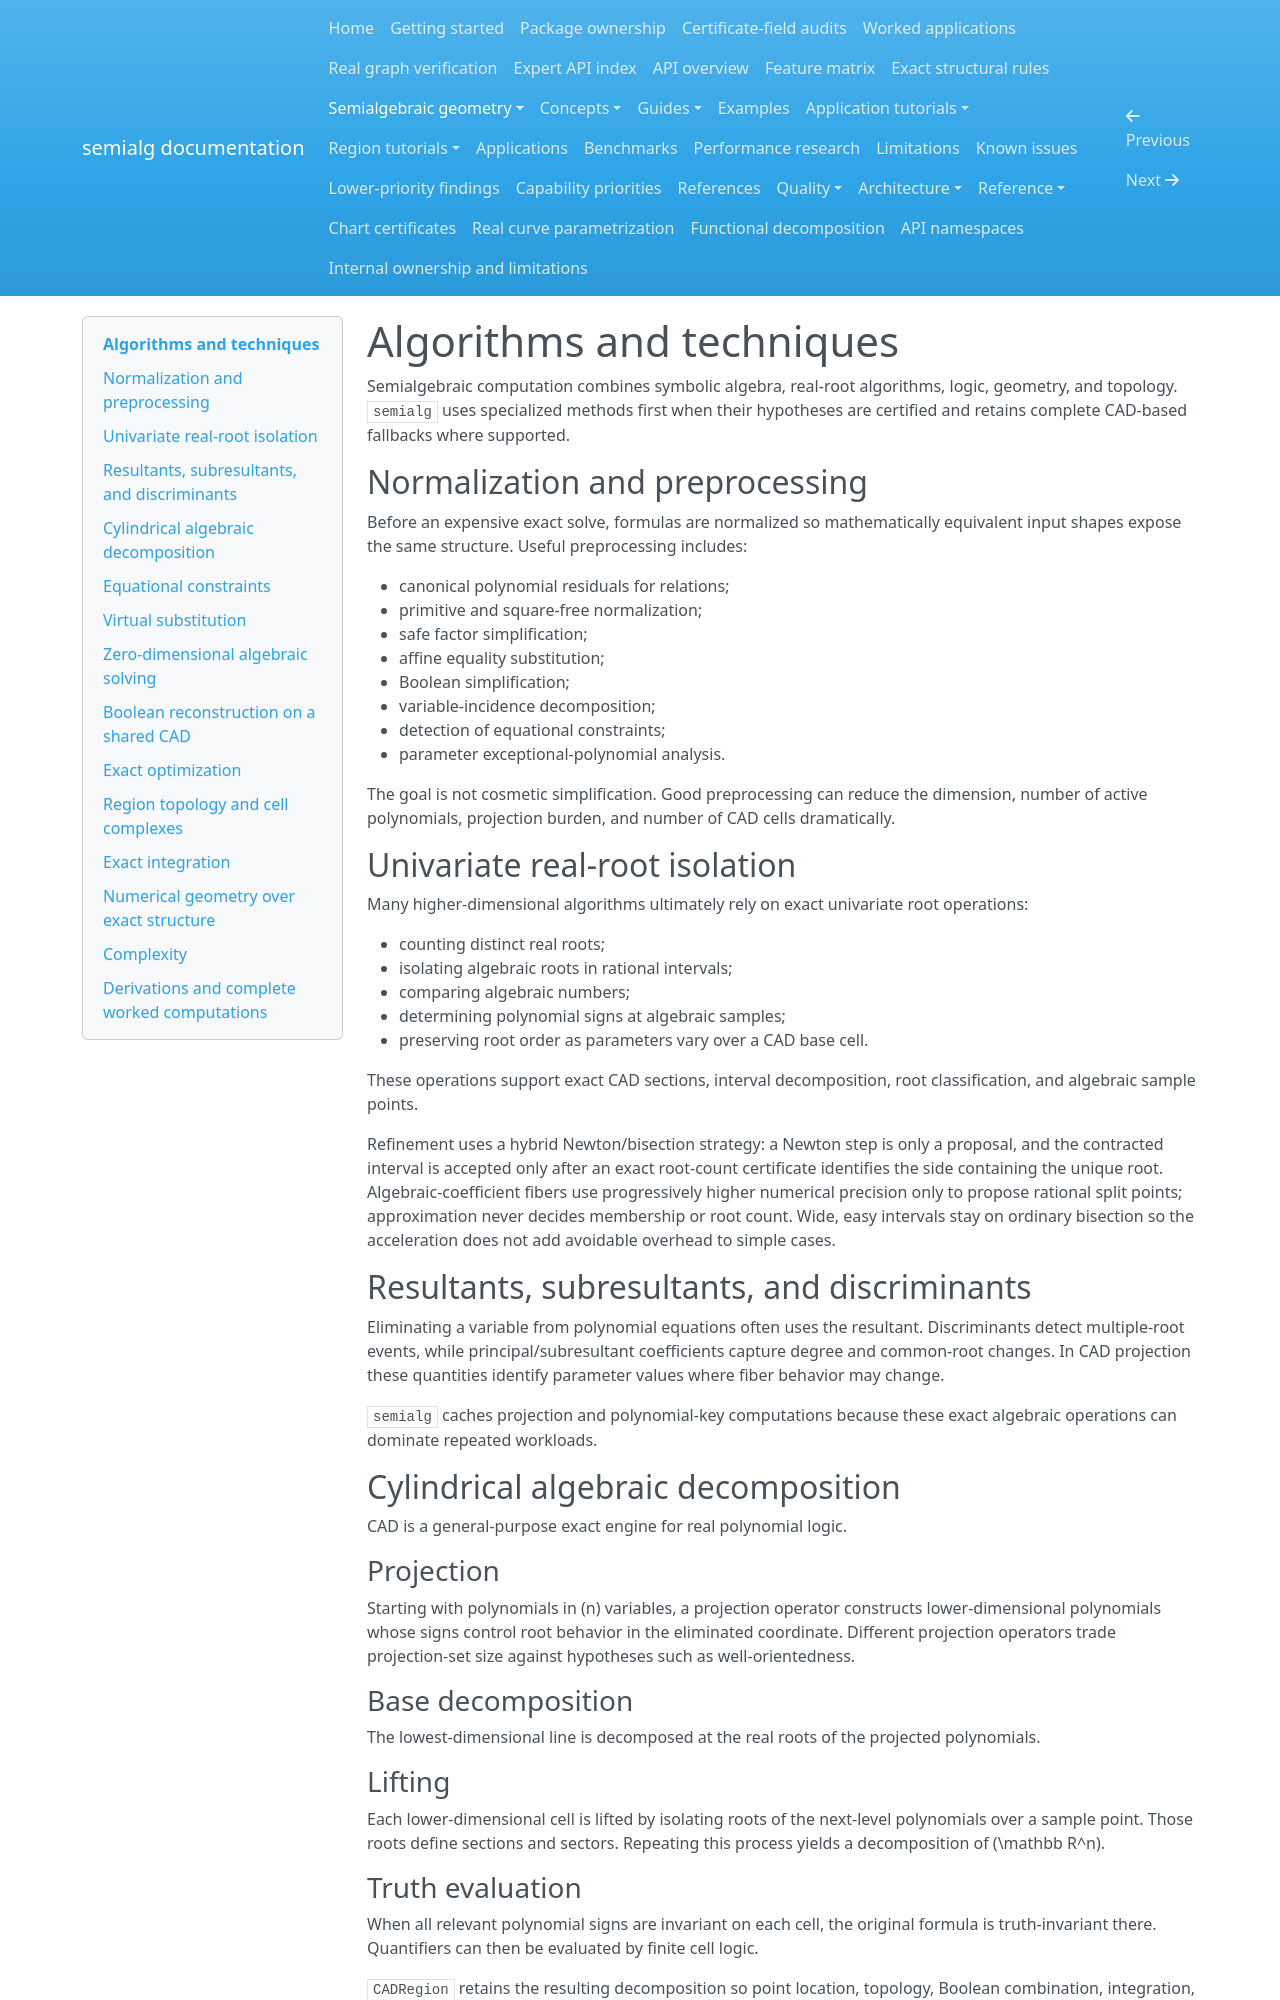

repository: BhuvaneshBhatt/semialg · page: semialgebraic_geometry/algorithms/index.html · generator: mkdocs

# Algorithms and techniques

Semialgebraic computation combines symbolic algebra, real-root algorithms, logic, geometry, and topology. `semialg` uses specialized methods first when their hypotheses are certified and retains complete CAD-based fallbacks where supported.

## Normalization and preprocessing

Before an expensive exact solve, formulas are normalized so mathematically equivalent input shapes expose the same structure. Useful preprocessing includes:

- canonical polynomial residuals for relations;
- primitive and square-free normalization;
- safe factor simplification;
- affine equality substitution;
- Boolean simplification;
- variable-incidence decomposition;
- detection of equational constraints;
- parameter exceptional-polynomial analysis.

The goal is not cosmetic simplification. Good preprocessing can reduce the dimension, number of active polynomials, projection burden, and number of CAD cells dramatically.

## Univariate real-root isolation

Many higher-dimensional algorithms ultimately rely on exact univariate root operations:

- counting distinct real roots;
- isolating algebraic roots in rational intervals;
- comparing algebraic numbers;
- determining polynomial signs at algebraic samples;
- preserving root order as parameters vary over a CAD base cell.

These operations support exact CAD sections, interval decomposition, root classification, and algebraic sample points.

Refinement uses a hybrid Newton/bisection strategy: a Newton step is only a proposal, and the contracted interval is accepted only after an exact root-count certificate identifies the side containing the unique root.  Algebraic-coefficient fibers use progressively higher numerical precision only to propose rational split points; approximation never decides membership or root count.  Wide, easy intervals stay on ordinary bisection so the acceleration does not add avoidable overhead to simple cases.

## Resultants, subresultants, and discriminants

Eliminating a variable from polynomial equations often uses the resultant. Discriminants detect multiple-root events, while principal/subresultant coefficients capture degree and common-root changes. In CAD projection these quantities identify parameter values where fiber behavior may change.

`semialg` caches projection and polynomial-key computations because these exact algebraic operations can dominate repeated workloads.

## Cylindrical algebraic decomposition

CAD is a general-purpose exact engine for real polynomial logic.

### Projection

Starting with polynomials in \(n\) variables, a projection operator constructs lower-dimensional polynomials whose signs control root behavior in the eliminated coordinate. Different projection operators trade projection-set size against hypotheses such as well-orientedness.

### Base decomposition

The lowest-dimensional line is decomposed at the real roots of the projected polynomials.

### Lifting

Each lower-dimensional cell is lifted by isolating roots of the next-level polynomials over a sample point. Those roots define sections and sectors. Repeating this process yields a decomposition of \(\mathbb R^n\).

### Truth evaluation

When all relevant polynomial signs are invariant on each cell, the original formula is truth-invariant there. Quantifiers can then be evaluated by finite cell logic.

`CADRegion` retains the resulting decomposition so point location, topology, Boolean combination, integration, and meshing can reuse it.
